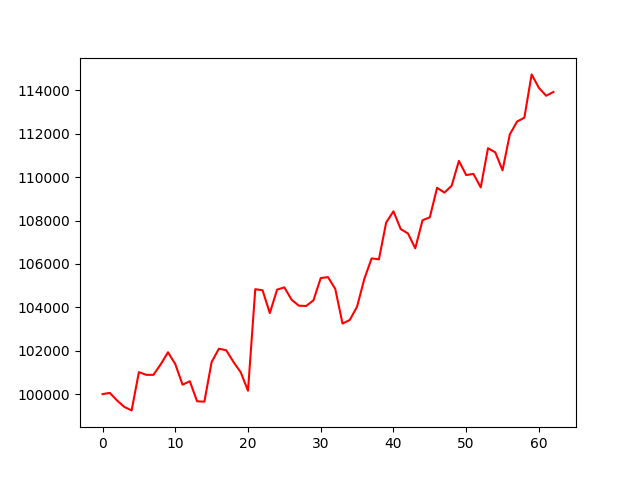

Data behind this chart, as committed beside it:
account_value, date, daily_return
100000, 2023-04-05, 
100054, 2023-04-06, 0.0005419
99705, 2023-04-10, -0.003491
99407, 2023-04-11, -0.002984
99248, 2023-04-12, -0.0016
101014, 2023-04-13, 0.01779
100888, 2023-04-14, -0.001247
100888, 2023-04-17, 4.801538903365099e-06
101374, 2023-04-18, 0.004814
101927, 2023-04-19, 0.005459
101384, 2023-04-20, -0.005329
100433, 2023-04-21, -0.009381
100593, 2023-04-24, 0.001588
99669, 2023-04-25, -0.009183
99649, 2023-04-26, -0.0001985
101478, 2023-04-27, 0.01836
102092, 2023-04-28, 0.006047
102021, 2023-05-01, -0.0006906
101483, 2023-05-02, -0.005274
101006, 2023-05-03, -0.004699
100155, 2023-05-04, -0.008435
104836, 2023-05-05, 0.04674
104788, 2023-05-08, -0.0004553
103734, 2023-05-09, -0.01006
104815, 2023-05-10, 0.01042
104921, 2023-05-11, 0.001008
104348, 2023-05-12, -0.005458
104074, 2023-05-15, -0.002625
104063, 2023-05-16, -0.000107
104323, 2023-05-17, 0.002495
105350, 2023-05-18, 0.009853
105392, 2023-05-19, 0.000394
104846, 2023-05-22, -0.005182
103251, 2023-05-23, -0.01521
103419, 2023-05-24, 0.001631
104034, 2023-05-25, 0.005939
105317, 2023-05-26, 0.01233
106257, 2023-05-30, 0.00893
106211, 2023-05-31, -0.0004379
107911, 2023-06-01, 0.01601
108425, 2023-06-02, 0.004771
107607, 2023-06-05, -0.007553
107404, 2023-06-06, -0.001879
106719, 2023-06-07, -0.006378
108014, 2023-06-08, 0.01213
108150, 2023-06-09, 0.001258
109510, 2023-06-12, 0.01258
109289, 2023-06-13, -0.002024
109601, 2023-06-14, 0.002859
110752, 2023-06-15, 0.0105
110098, 2023-06-16, -0.005904
110151, 2023-06-20, 0.0004861
109527, 2023-06-21, -0.005668
111335, 2023-06-22, 0.01651
111144, 2023-06-23, -0.001709
110316, 2023-06-26, -0.007456
111973, 2023-06-27, 0.01503
112564, 2023-06-28, 0.005278
112743, 2023-06-29, 0.001591
114738, 2023-06-30, 0.01769
... 3 more rows
